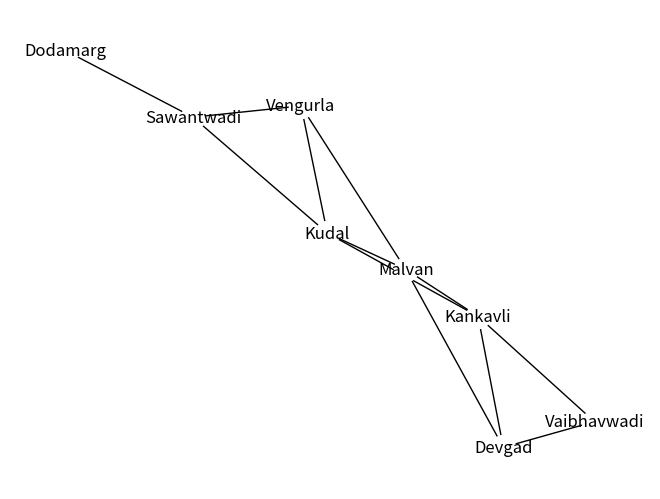

Recreate this plot in Python.
import matplotlib.pyplot as plt
import networkx as nx

graph = {"Kudal":["Sawantwadi","Kankavli","Vengurla","Malvan"],
         "Sawantwadi":["Vengurla","Dodamarg","Kudal"],
         "Kankavli":["Malvan","Devgad","Kudal","Vaibhavwadi"],
         "Devgad":["Kankavli","Malvan","Vaibhavwadi"],
         "Malvan":["Kankavli","Kudal","Devgad","Vengurla"],
         "Vengurla":["Sawantwadi","Kudal","Malvan"],
         "Dodamarg":["Sawantwadi"],
         "Vaibhavwadi":["Kankavli"]   }
grp=nx.Graph(graph)
nx.draw(grp,with_labels=True,node_color="white",font_color="black")
plt.show()
visited=[]
print("The Path is :")
def dfs(node,visited,graph):
    if node not in visited: 
        print(node)
        visited.append(node)
        for i in graph[node]:
            dfs(i,visited,graph)
dfs("Kudal",visited,graph)
